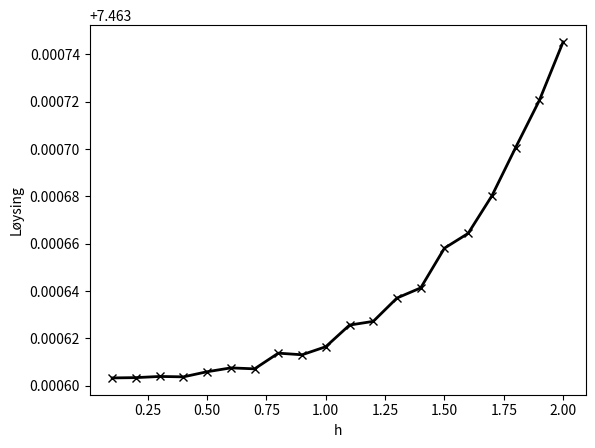

The script that saved this image:
"""Skript som bestemmer skjæringspunktet mellom eksponentialfunksjonen og 
gammafunksjonen. Til det brukar vi Newtons metode og numerisk derivasjon. 
Skriptet plottar konvergensen av svaret mot h-verdien som blir brukt i 
derivasjonen.
"""

# Importerer bibliotek - inkludert math-biblioteket
import numpy as np
import matplotlib.pyplot as plt
import math

# Gir presisjon og h-verdiane
pres = 1e-5
h_vektor = np.arange(2, 0.0, -0.1)
# Startverdi
x0 = 8

indeks = 0
# Tom vektor med same lengda som h_vektor
svar = np.zeros_like(h_vektor)  

# Bestemmer x ved Newtons metode for kvar av h-verdiane
for h in h_vektor:
    # Initerer x_0 og gamal x-verdi
    x = x0
    x_gml = 10
    while abs(x-x_gml) > pres:
        x_gml = x
        # Den deriverte av gamma
        derivert = (math.gamma(x+h) - math.gamma(x-h))/(2*h)
        # Iterasjonsformel (Newtons metode)
        x = x-(math.gamma(x) - np.exp(x))/ \
            (derivert-np.exp(x))
    svar[indeks] = x
    indeks = indeks+1

# Plottar løysingane som funksjon av h
plt.plot(h_vektor, svar, 'kx-', linewidth=2)
plt.xlabel('h')
plt.ylabel('Løysing')
plt.show()